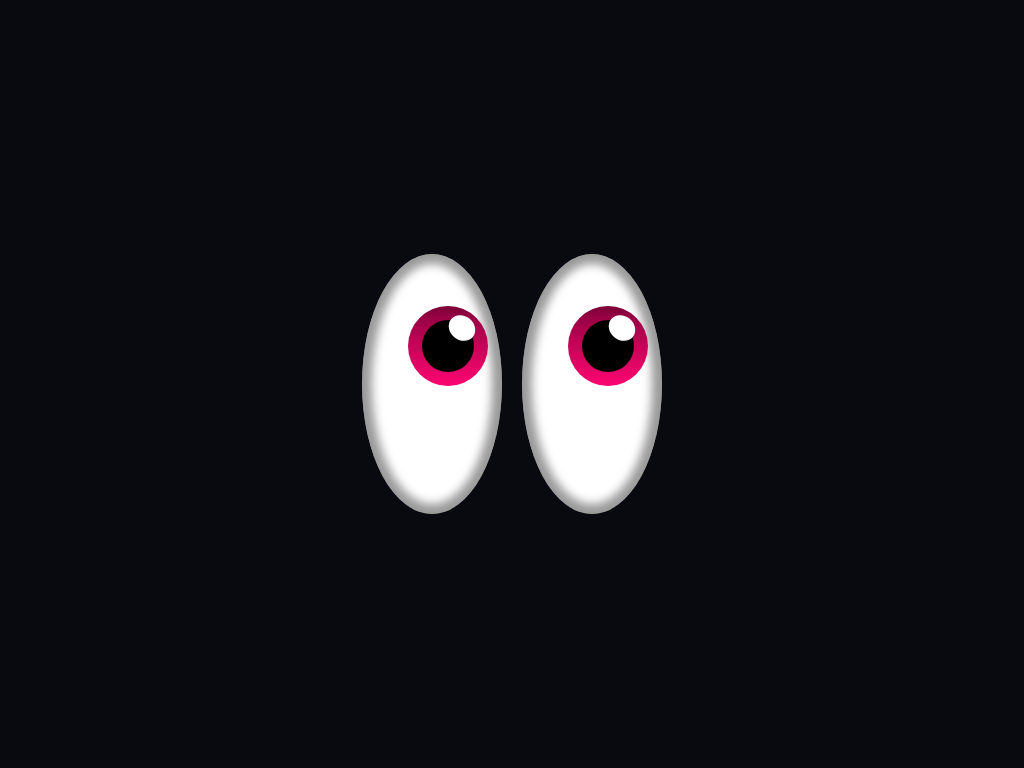

Reproduce this picture with HTML and CSS.

<!-- file: index.html -->
<!DOCTYPE html>
<html lang="en">
<head>
    <meta charset="UTF-8">
    <meta http-equiv="X-UA-Compatible" content="IE=edge">
    <meta name="viewport" content="width=device-width, initial-scale=1.0">
    <link href="css/stye.css" rel="stylesheet">
    <title>Eyes Live</title>
</head> 
<body class="u-flex">
    <figure class="eyes">
        <div class="eye u-flex">
            <div class="iris u-flex">
                <div class="pupil"></div>
                <div class="shimmering"></div>
            </div>
        </div>
    </figure>
    <figure class="eyes">
        <div class="eye u-flex">
            <div class="iris u-flex">
                <div class="pupil"></div>
                <div class="shimmering"></div>
            </div>
        </div>
    </figure>
</body>
</html>


/* file: css/stye.css */
*{
    margin: 0;
    padding: 0;
    box-sizing: 0;
}


body{
    min-height: 100vh;
    background: #090910;
    gap: 20px;
}

.eye{
    width: 140px;
    height: 260px;
    background: white;
    border-radius: 50%;
    box-shadow: inset 0px 0px 10px 10px rgba(0,0,0,0.4);
    position: relative;
}

.iris{
    width: 80px;
    height: 80px;
    background: #fc0571 ;
    background: linear-gradient(#780135, 40% , #fc0571);
    border-radius: 50%;
    position: absolute;
    top: 20%;
    right: 10%;

}

.pupil{
    width: 65%;
    height: 65%;
    background: black;
    border-radius: 50%;
}

.shimmering{
    width: 30%;
    height: 35%;
    top: 10%;
    right: 18%;
    background: #ffffff;
    position: absolute;
    border-radius: 50%;
    transform: rotate(130deg);
    
}

/* Utilities */
.u-flex{
    display: flex;
    justify-content: center;
    align-items: center;
}